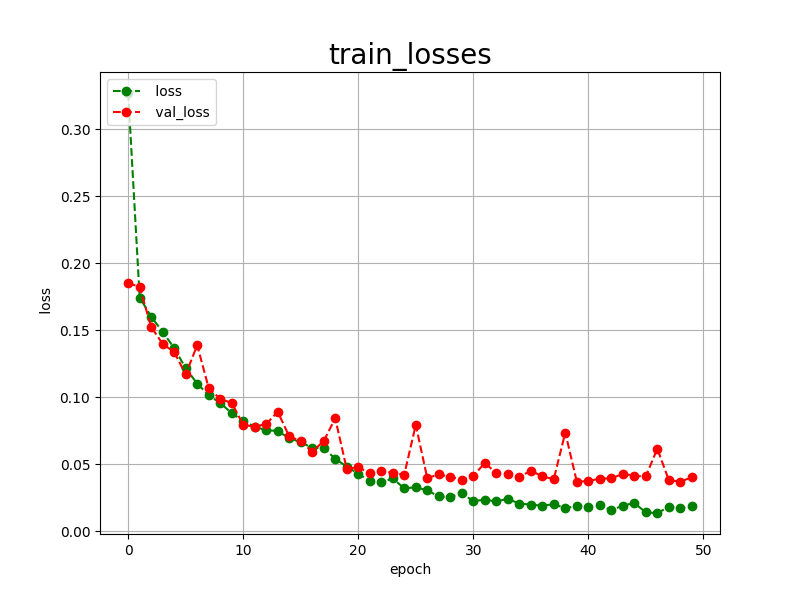

The data file committed next to this chart (first rows):
epoch, loss, val_loss
0, 0.3271, 0.1853
1, 0.1744, 0.1822
2, 0.1601, 0.1524
3, 0.1487, 0.1398
4, 0.1366, 0.1336
5, 0.1216, 0.1170
6, 0.1101, 0.1388
7, 0.1015, 0.1068
8, 0.0956, 0.0986
9, 0.0881, 0.0957
10, 0.0823, 0.0794
11, 0.0779, 0.0779
12, 0.0753, 0.0799
13, 0.0748, 0.0891
14, 0.0693, 0.0707
15, 0.0665, 0.0673
16, 0.0620, 0.0593
17, 0.0622, 0.0672
18, 0.0539, 0.0843
19, 0.0482, 0.0463
20, 0.0428, 0.0478
21, 0.0373, 0.0430
22, 0.0364, 0.0449
23, 0.0393, 0.0435
24, 0.0319, 0.0421
25, 0.0327, 0.0793
26, 0.0304, 0.0396
27, 0.0259, 0.0423
28, 0.0253, 0.0405
29, 0.0284, 0.0385
30, 0.0223, 0.0412
31, 0.0235, 0.0508
32, 0.0221, 0.0434
33, 0.0241, 0.0428
34, 0.0205, 0.0402
35, 0.0198, 0.0452
36, 0.0189, 0.0408
37, 0.0201, 0.0388
38, 0.0171, 0.0736
39, 0.0188, 0.0369
40, 0.0179, 0.0373
41, 0.0193, 0.0392
42, 0.0156, 0.0393
43, 0.0190, 0.0428
44, 0.0210, 0.0412
45, 0.0139, 0.0408
46, 0.0135, 0.0615
47, 0.0179, 0.0380
48, 0.0171, 0.0370
49, 0.0187, 0.0401
